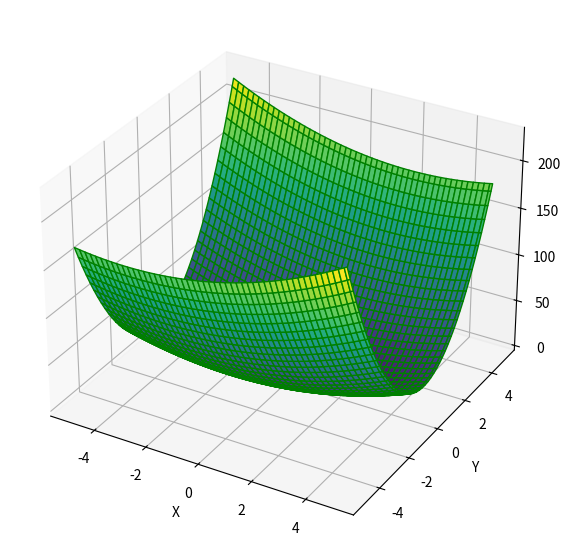

Write Python code to recreate this figure.
import math
import numpy as np
import matplotlib.pyplot as plt
from mpl_toolkits import mplot3d
from mpl_toolkits.mplot3d import axes3d

def func(x, y):
    return x ** 2 + 7 * y ** 2 - x * y + x

def grad(x, y):
    return 2 * x - y + 1, 14 * y - x

def gradient_method(x, y, eps1, eps2, M):
    xk = [x, y]
    k = 0

    k_checker = 0
    
    while (k <= M):
        print('k = ', k)

        gradf = grad(xk[0], xk[1])

        print('grad = ', gradf)
        print('||grad|| = ', np.linalg.norm(gradf))
        if (np.linalg.norm(gradf) < eps1):
            return xk, k+1, 'Условие 1: ||grad(f)|| < eps1'

        def minimize_func(t):
            return func(xk[0] - t * gradf[0], xk[1] - t * gradf[1])

        t = (-5 * xk[0] ** 2 + 32 * xk[0] * xk[1] - 4 * xk[0] - 197 * xk[1] ** 2 + 2 * xk[1] - 1) / (-26 * xk[0] ** 2 + 458 * xk[0] * xk[1] - 10 * xk[0] - 2774 * xk[1] ** 2 + 32 * xk[1] - 2)

        print('t = ', t)

        xk_next = [xk[0] - t * gradf[0], xk[1] - t * gradf[1]]

        print('xk_next = ', xk_next)

        print('||xk+1 - xk|| = ', np.linalg.norm([x - y for x, y in zip(xk_next, xk)]))
        print('|f(xk+1) - f(xk)| = ', abs(func(xk_next[0], xk_next[1]) - func(xk[0], xk[1])))

        if (np.linalg.norm([x - y for x, y in zip(xk_next, xk)]) < eps2) \
                and (abs(func(xk_next[0], xk_next[1]) - func(xk[0], xk[1])) < eps2):
            if (k_checker == 1):
                return xk_next, k+1, 'Условие 3: ||xk+1 - xk|| < eps2 & |f(xk+1) - f(xk)| < eps2'
            k_checker += 1
        else:
            k_checker = 0

        xk = xk_next
        k += 1

    return xk, k+1, 'Условие 2: достигнуто предельное число итераций'

x0, y0 = 1.1, 1.1
eps1, eps2 = 0.1, 0.15
M = 10

xk, iter_count, cond = gradient_method(x0, y0, eps1, eps2, M)

print('-------------')
print(f"x* = ({xk[0]:.2f}, {xk[1]:.2f})\nf(x*) = {func(xk[0], xk[1])}\nКоличество итераций: {iter_count}\n{cond}")

x, y = np.linspace(-5, 5, 100), np.linspace(-5, 5, 100)
X, Y = np.meshgrid(x, y)

fig = plt.figure(figsize=(10, 7))
ax = plt.axes(projection='3d')

ax.plot_surface(X, Y, func(X, Y), cmap='viridis', edgecolor='green')

ax.set_xlabel('X')
ax.set_ylabel('Y')
ax.set_zlabel('Z')
plt.show()